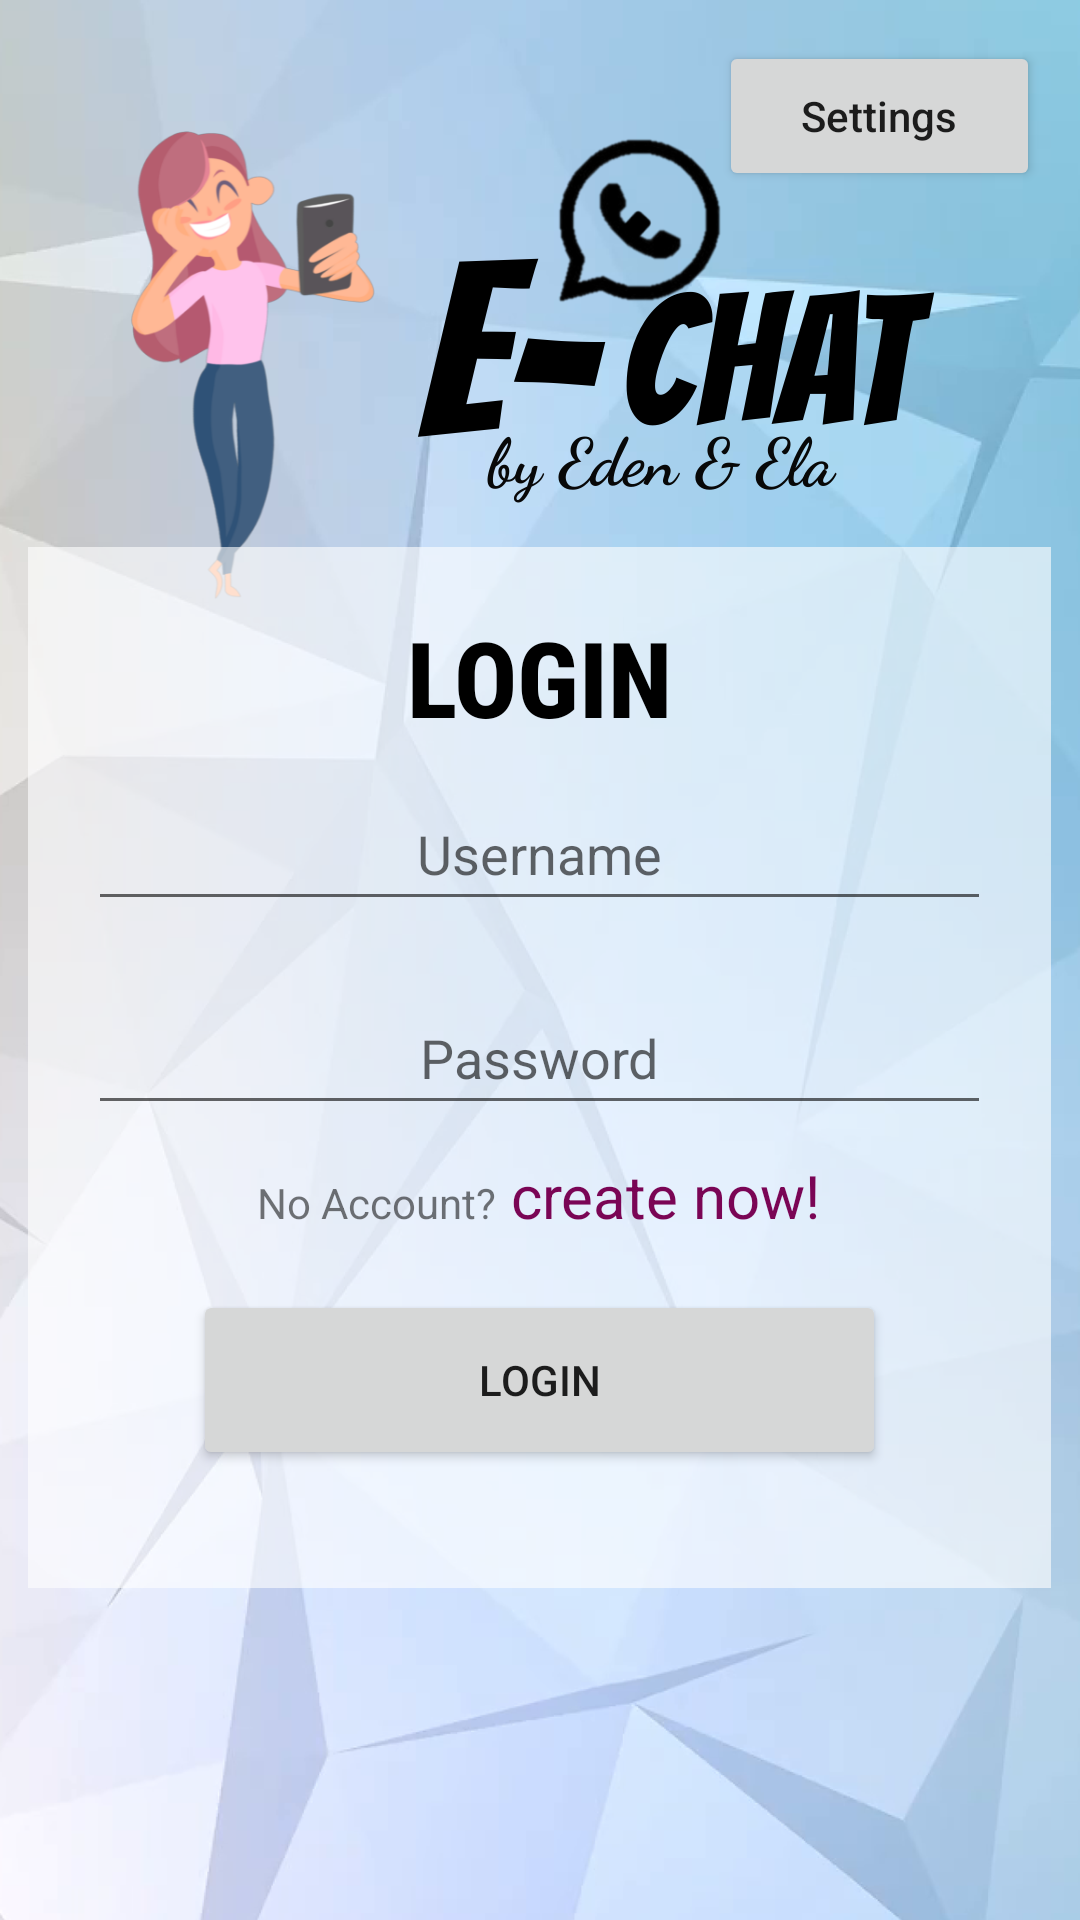

Android layout source for this screen:
<!-- AndroidManifest.xml: application theme Theme.Echat -->
<!-- res/layout/activity_main.xml -->
<?xml version="1.0" encoding="utf-8"?>
<androidx.constraintlayout.widget.ConstraintLayout xmlns:android="http://schemas.android.com/apk/res/android"
    xmlns:app="http://schemas.android.com/apk/res-auto"
    xmlns:tools="http://schemas.android.com/tools"
    android:layout_width="match_parent"
    android:layout_height="match_parent"
    tools:context=".RegisterPage"
    android:orientation="vertical"
    android:background="@drawable/login"
    >


    <LinearLayout
        android:layout_width="341dp"
        android:layout_height="347dp"
        android:animationCache="true"
        android:background="@color/contentB"
        android:orientation="vertical"
        android:outlineAmbientShadowColor="@color/black"
        android:padding="20dp"
        app:layout_constraintBottom_toBottomOf="parent"
        app:layout_constraintEnd_toEndOf="parent"
        app:layout_constraintHorizontal_bias="0.49"
        app:layout_constraintStart_toStartOf="parent"
        app:layout_constraintTop_toTopOf="parent"
        app:layout_constraintVertical_bias="0.622"
        tools:ignore="MissingConstraints">

        <TextView
            android:id="@+id/loginTitle"
            android:layout_width="match_parent"
            android:layout_height="wrap_content"
            android:text="@string/login"
            android:textAlignment="center"
            android:textColor="@color/black"
            android:fontFamily="sans-serif-condensed-medium"
            android:textSize="35dp"
            android:textStyle="bold" />

        <EditText
            android:id="@+id/UserName"
            android:textAlignment="center"
            android:layout_width="match_parent"
            android:layout_height="wrap_content"
            android:layout_marginTop="10dp"
            android:layout_marginBottom="10dp"
            android:ems="10"
            android:hint="@string/username"
            android:inputType="textPersonName"
            android:minHeight="48dp" />


        <EditText
            android:id="@+id/Password"
            android:layout_width="match_parent"
            android:layout_height="wrap_content"
            android:layout_marginTop="10dp"
            android:layout_marginBottom="10dp"
            android:textAlignment="center"
            android:ems="10"
            android:hint="@string/password"
            android:inputType="textPassword"
            android:minHeight="48dp" />

        <LinearLayout
            android:layout_width="wrap_content"
            android:layout_height="45dp"
            android:layout_gravity="center"
            android:orientation="horizontal"
            android:textAlignment="center">

            <TextView
                android:layout_width="match_parent"
                android:layout_height="wrap_content"
                android:text="@string/no_account" />

            <TextView
                android:id="@+id/create_account"
                android:layout_width="match_parent"
                android:layout_height="wrap_content"
                android:paddingLeft="5dp"
                android:text="@string/create_account"
                android:textColor="@color/create_now"
                android:textSize="20dp" />
        </LinearLayout>

        <Button
            android:id="@+id/login_btn"
            android:layout_width="231dp"
            android:layout_height="60dp"
            android:layout_gravity="center"
            android:onClick="loginUser"
            android:text="@string/login"
            tools:ignore="OnClick" />


    </LinearLayout>

    <Button
        android:id="@+id/idBtnSettings"
        android:layout_width="107dp"
        android:layout_height="50dp"
        android:layout_centerInParent="true"
        android:text="Settings"
        android:textAllCaps="false"
        app:layout_constraintBottom_toBottomOf="parent"
        app:layout_constraintEnd_toEndOf="parent"
        app:layout_constraintHorizontal_bias="0.947"
        app:layout_constraintStart_toStartOf="parent"
        app:layout_constraintTop_toTopOf="parent"
        app:layout_constraintVertical_bias="0.023" />


</androidx.constraintlayout.widget.ConstraintLayout>
<!-- resources referenced by this layout -->
<resources>
  <color name="black">#FF000000</color>
  <color name="contentB">#9CFFFFFF</color>
  <color name="create_now">#7A0555</color>
  <!-- drawable login: png bitmap (drawable-v24, 607854 bytes) -->
  <string name="create_account">create now!</string>
  <string name="login">LOGIN</string>
  <string name="no_account">No Account?</string>
  <string name="password">Password</string>
  <string name="username">Username</string>
  <style name="Theme.Echat" parent="Theme.MaterialComponents.DayNight.DarkActionBar">
          
          <item name="colorPrimary">@color/purple_500</item>
          <item name="colorPrimaryVariant">@color/purple_700</item>
          <item name="colorOnPrimary">@color/white</item>
          
          <item name="colorSecondary">@color/teal_200</item>
          <item name="colorSecondaryVariant">@color/teal_700</item>
          <item name="colorOnSecondary">@color/black</item>
          
          <item name="android:statusBarColor" tools:targetApi="l">?attr/colorPrimaryVariant</item>
          
      </style>
  <color name="purple_500">#FF6200EE</color>
  <color name="purple_700">#FF3700B3</color>
  <color name="white">#FFFFFFFF</color>
  <color name="teal_200">#FF03DAC5</color>
  <color name="teal_700">#FF018786</color>
</resources>
